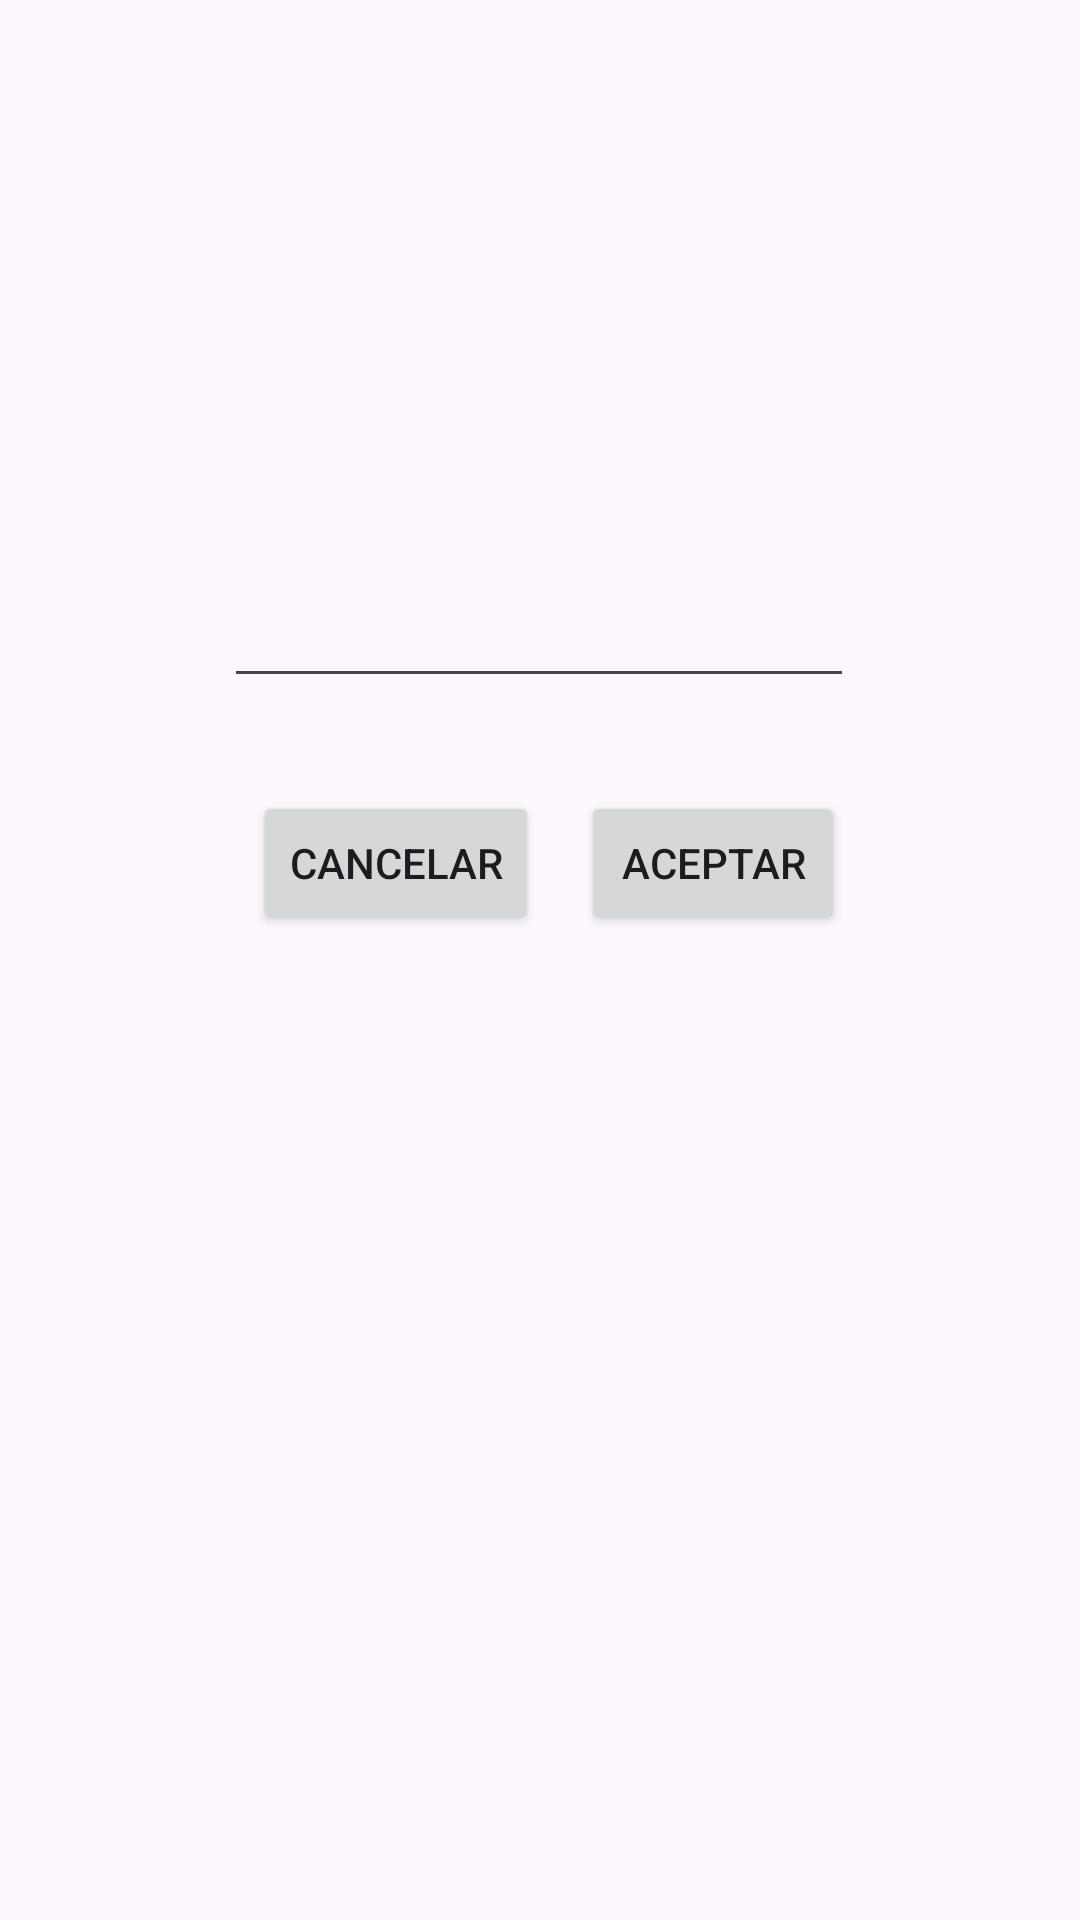

The Android layout XML behind this screen, and the referenced resources:
<!-- AndroidManifest.xml: application theme Theme.Algolindo -->
<!-- res/layout/simple_input_dialog.xml -->
<?xml version="1.0" encoding="utf-8"?>
<androidx.constraintlayout.widget.ConstraintLayout xmlns:android="http://schemas.android.com/apk/res/android"
    xmlns:app="http://schemas.android.com/apk/res-auto"
    xmlns:tools="http://schemas.android.com/tools"
    android:id="@+id/mustacho"
    android:layout_width="match_parent"
    android:layout_height="match_parent">

    <EditText
        android:id="@+id/editTextText"
        android:layout_width="wrap_content"
        android:layout_height="wrap_content"
        android:layout_marginStart="100dp"
        android:layout_marginTop="235dp"
        android:layout_marginEnd="101dp"
        android:layout_marginBottom="31dp"
        android:ems="10"
        android:inputType="text"
        app:layout_constraintBottom_toTopOf="@+id/button"
        app:layout_constraintEnd_toEndOf="parent"
        app:layout_constraintStart_toStartOf="parent"
        app:layout_constraintTop_toTopOf="parent" />

    <Button
        android:id="@+id/button"
        android:layout_width="wrap_content"
        android:layout_height="wrap_content"
        android:layout_marginEnd="94dp"
        android:layout_marginBottom="372dp"
        android:text="Aceptar"
        app:layout_constraintBottom_toBottomOf="parent"
        app:layout_constraintEnd_toEndOf="parent"
        app:layout_constraintStart_toEndOf="@+id/button2"
        app:layout_constraintTop_toBottomOf="@+id/editTextText" />

    <Button
        android:id="@+id/button2"
        android:layout_width="wrap_content"
        android:layout_height="wrap_content"
        android:layout_marginStart="100dp"
        android:layout_marginEnd="14dp"
        android:text="Cancelar"
        app:layout_constraintBottom_toBottomOf="parent"
        app:layout_constraintEnd_toStartOf="@+id/button"
        app:layout_constraintStart_toStartOf="parent"
        app:layout_constraintTop_toBottomOf="@+id/editTextText"
        app:layout_constraintTop_toTopOf="@id/button"
        app:layout_constraintVertical_bias="0.0" />

    <TextView
        android:id="@+id/textView"
        android:layout_width="wrap_content"
        android:layout_height="wrap_content"
        app:layout_constraintBottom_toTopOf="@+id/editTextText"
        app:layout_constraintEnd_toEndOf="parent"
        app:layout_constraintHorizontal_bias="0.245"
        app:layout_constraintLeft_toLeftOf="@id/editTextText"
        app:layout_constraintStart_toStartOf="parent"
        app:layout_constraintTop_toTopOf="parent"
        app:layout_constraintVertical_bias="0.662" />

</androidx.constraintlayout.widget.ConstraintLayout>
<!-- resources referenced by this layout -->
<resources>
  <style name="Theme.Algolindo" parent="Base.Theme.Algolindo" />
  <style name="Base.Theme.Algolindo" parent="Theme.Material3.DayNight.NoActionBar">
          
          
      </style>
</resources>
